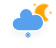
t = 0.00 s
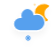
t = 5.00 s
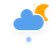
t = 5.50 s
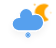
t = 6.00 s
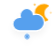
t = 6.50 s
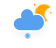
t = 8.25 s

The animated SVG that drew these frames (rendered in a browser with its animation timeline set to each time). Animation: 5 CSS @keyframes rules; frames cover the first 8.25 s, repeats indefinitely.

<?xml version="1.0" encoding="UTF-8"?>
<!-- (c) ammap.com | SVG weather icons -->
<svg preserveAspectRatio="none" width="56" height="48" version="1.1" xmlns="http://www.w3.org/2000/svg">
  <defs>
    <filter id="blur" x="-.20655" y="-.23099" width="1.403" height="1.5634">
      <feGaussianBlur in="SourceAlpha" stdDeviation="3" />
      <feOffset dx="0" dy="4" result="offsetblur" />
      <feComponentTransfer>
        <feFuncA slope="0.05" type="linear" />
      </feComponentTransfer>
      <feMerge>
        <feMergeNode />
        <feMergeNode in="SourceGraphic" />
      </feMerge>
    </filter>
    <style type="text/css">
      <![CDATA[
      /*
** CLOUDS
*/
      @keyframes am-weather-cloud-2 {
        0% {
          -webkit-transform: translate(0px, 0px);
          -moz-transform: translate(0px, 0px);
          -ms-transform: translate(0px, 0px);
          transform: translate(0px, 0px);
        }

        50% {
          -webkit-transform: translate(2px, 0px);
          -moz-transform: translate(2px, 0px);
          -ms-transform: translate(2px, 0px);
          transform: translate(2px, 0px);
        }

        100% {
          -webkit-transform: translate(0px, 0px);
          -moz-transform: translate(0px, 0px);
          -ms-transform: translate(0px, 0px);
          transform: translate(0px, 0px);
        }
      }

      .am-weather-cloud-2 {
        -webkit-animation-name: am-weather-cloud-2;
        -moz-animation-name: am-weather-cloud-2;
        animation-name: am-weather-cloud-2;
        -webkit-animation-duration: 3s;
        -moz-animation-duration: 3s;
        animation-duration: 3s;
        -webkit-animation-timing-function: linear;
        -moz-animation-timing-function: linear;
        animation-timing-function: linear;
        -webkit-animation-iteration-count: infinite;
        -moz-animation-iteration-count: infinite;
        animation-iteration-count: infinite;
      }

      /*
** MOON
*/
      @keyframes am-weather-moon {
        0% {
          -webkit-transform: rotate(0deg);
          -moz-transform: rotate(0deg);
          -ms-transform: rotate(0deg);
          transform: rotate(0deg);
        }

        50% {
          -webkit-transform: rotate(15deg);
          -moz-transform: rotate(15deg);
          -ms-transform: rotate(15deg);
          transform: rotate(15deg);
        }

        100% {
          -webkit-transform: rotate(0deg);
          -moz-transform: rotate(0deg);
          -ms-transform: rotate(0deg);
          transform: rotate(0deg);
        }
      }

      .am-weather-moon {
        -webkit-animation-name: am-weather-moon;
        -moz-animation-name: am-weather-moon;
        -ms-animation-name: am-weather-moon;
        animation-name: am-weather-moon;
        -webkit-animation-duration: 6s;
        -moz-animation-duration: 6s;
        -ms-animation-duration: 6s;
        animation-duration: 6s;
        -webkit-animation-timing-function: linear;
        -moz-animation-timing-function: linear;
        -ms-animation-timing-function: linear;
        animation-timing-function: linear;
        -webkit-animation-iteration-count: infinite;
        -moz-animation-iteration-count: infinite;
        -ms-animation-iteration-count: infinite;
        animation-iteration-count: infinite;
        -webkit-transform-origin: 12.5px 15.15px 0;
        /* TODO FF CENTER ISSUE */
        -moz-transform-origin: 12.5px 15.15px 0;
        /* TODO FF CENTER ISSUE */
        -ms-transform-origin: 12.5px 15.15px 0;
        /* TODO FF CENTER ISSUE */
        transform-origin: 12.5px 15.15px 0;
        /* TODO FF CENTER ISSUE */
      }

      @keyframes am-weather-moon-star-1 {
        0% {
          opacity: 0;
        }

        100% {
          opacity: 1;
        }
      }

      .am-weather-moon-star-1 {
        -webkit-animation-name: am-weather-moon-star-1;
        -moz-animation-name: am-weather-moon-star-1;
        -ms-animation-name: am-weather-moon-star-1;
        animation-name: am-weather-moon-star-1;
        -webkit-animation-delay: 3s;
        -moz-animation-delay: 3s;
        -ms-animation-delay: 3s;
        animation-delay: 3s;
        -webkit-animation-duration: 5s;
        -moz-animation-duration: 5s;
        -ms-animation-duration: 5s;
        animation-duration: 5s;
        -webkit-animation-timing-function: linear;
        -moz-animation-timing-function: linear;
        -ms-animation-timing-function: linear;
        animation-timing-function: linear;
        -webkit-animation-iteration-count: 1;
        -moz-animation-iteration-count: 1;
        -ms-animation-iteration-count: 1;
        animation-iteration-count: 1;
      }

      @keyframes am-weather-moon-star-2 {
        0% {
          opacity: 0;
        }

        100% {
          opacity: 1;
        }
      }

      .am-weather-moon-star-2 {
        -webkit-animation-name: am-weather-moon-star-2;
        -moz-animation-name: am-weather-moon-star-2;
        -ms-animation-name: am-weather-moon-star-2;
        animation-name: am-weather-moon-star-2;
        -webkit-animation-delay: 5s;
        -moz-animation-delay: 5s;
        -ms-animation-delay: 5s;
        animation-delay: 5s;
        -webkit-animation-duration: 4s;
        -moz-animation-duration: 4s;
        -ms-animation-duration: 4s;
        animation-duration: 4s;
        -webkit-animation-timing-function: linear;
        -moz-animation-timing-function: linear;
        -ms-animation-timing-function: linear;
        animation-timing-function: linear;
        -webkit-animation-iteration-count: 1;
        -moz-animation-iteration-count: 1;
        -ms-animation-iteration-count: 1;
        animation-iteration-count: 1;
      }

      /*
** SNOW
*/
      @keyframes am-weather-snow {
        0% {
          -webkit-transform: translateX(0) translateY(0);
          -moz-transform: translateX(0) translateY(0);
          -ms-transform: translateX(0) translateY(0);
          transform: translateX(0) translateY(0);
        }

        33.33% {
          -webkit-transform: translateX(-1.2px) translateY(2px);
          -moz-transform: translateX(-1.2px) translateY(2px);
          -ms-transform: translateX(-1.2px) translateY(2px);
          transform: translateX(-1.2px) translateY(2px);
        }

        66.66% {
          -webkit-transform: translateX(1.4px) translateY(4px);
          -moz-transform: translateX(1.4px) translateY(4px);
          -ms-transform: translateX(1.4px) translateY(4px);
          transform: translateX(1.4px) translateY(4px);
          opacity: 1;
        }

        100% {
          -webkit-transform: translateX(-1.6px) translateY(6px);
          -moz-transform: translateX(-1.6px) translateY(6px);
          -ms-transform: translateX(-1.6px) translateY(6px);
          transform: translateX(-1.6px) translateY(6px);
          opacity: 0;
        }
      }

      .am-weather-snow-1 {
        -webkit-animation-name: am-weather-snow;
        -moz-animation-name: am-weather-snow;
        -ms-animation-name: am-weather-snow;
        animation-name: am-weather-snow;
        -webkit-animation-duration: 2s;
        -moz-animation-duration: 2s;
        -ms-animation-duration: 2s;
        animation-duration: 2s;
        -webkit-animation-timing-function: linear;
        -moz-animation-timing-function: linear;
        -ms-animation-timing-function: linear;
        animation-timing-function: linear;
        -webkit-animation-iteration-count: infinite;
        -moz-animation-iteration-count: infinite;
        -ms-animation-iteration-count: infinite;
        animation-iteration-count: infinite;
      }
      ]]>
    </style>
  </defs>
  <g transform="translate(16,-2)" filter="url(#blur)">
    <g transform="matrix(.8 0 0 .8 16 4)">
      <g class="am-weather-moon-star-1"
        style="-moz-animation-delay:3s;-moz-animation-duration:5s;-moz-animation-iteration-count:1;-moz-animation-name:am-weather-moon-star-1;-moz-animation-timing-function:linear;-ms-animation-delay:3s;-ms-animation-duration:5s;-ms-animation-iteration-count:1;-ms-animation-name:am-weather-moon-star-1;-ms-animation-timing-function:linear;-webkit-animation-delay:3s;-webkit-animation-duration:5s;-webkit-animation-iteration-count:1;-webkit-animation-name:am-weather-moon-star-1;-webkit-animation-timing-function:linear">
        <polygon points="4 4 3.3 5.2 2.7 4 1.5 3.3 2.7 2.7 3.3 1.5 4 2.7 5.2 3.3" fill="#ffa500"
          stroke-miterlimit="10" />
      </g>
      <g class="am-weather-moon-star-2"
        style="-moz-animation-delay:5s;-moz-animation-duration:4s;-moz-animation-iteration-count:1;-moz-animation-name:am-weather-moon-star-2;-moz-animation-timing-function:linear;-ms-animation-delay:5s;-ms-animation-duration:4s;-ms-animation-iteration-count:1;-ms-animation-name:am-weather-moon-star-2;-ms-animation-timing-function:linear;-webkit-animation-delay:5s;-webkit-animation-duration:4s;-webkit-animation-iteration-count:1;-webkit-animation-name:am-weather-moon-star-2;-webkit-animation-timing-function:linear">
        <polygon transform="translate(20,10)" points="4 4 3.3 5.2 2.7 4 1.5 3.3 2.7 2.7 3.3 1.5 4 2.7 5.2 3.3"
          fill="#ffa500" stroke-miterlimit="10" />
      </g>
      <g class="am-weather-moon"
        style="-moz-animation-duration:6s;-moz-animation-iteration-count:infinite;-moz-animation-name:am-weather-moon;-moz-animation-timing-function:linear;-moz-transform-origin:12.5px 15.15px 0;-ms-animation-duration:6s;-ms-animation-iteration-count:infinite;-ms-animation-name:am-weather-moon;-ms-animation-timing-function:linear;-ms-transform-origin:12.5px 15.15px 0;-webkit-animation-duration:6s;-webkit-animation-iteration-count:infinite;-webkit-animation-name:am-weather-moon;-webkit-animation-timing-function:linear;-webkit-transform-origin:12.5px 15.15px 0">
        <path
          d="m14.5 13.2c0-3.7 2-6.9 5-8.7-1.5-0.9-3.2-1.3-5-1.3-5.5 0-10 4.5-10 10s4.5 10 10 10c1.8 0 3.5-0.5 5-1.3-3-1.7-5-5-5-8.7z"
          fill="#ffa500" stroke="#ffa500" stroke-linejoin="round" stroke-width="2" />
      </g>
    </g>
    <g class="am-weather-cloud-3"
      style="-moz-animation-duration:3s;-moz-animation-iteration-count:infinite;-moz-animation-name:am-weather-cloud-2;-moz-animation-timing-function:linear;-webkit-animation-duration:3s;-webkit-animation-iteration-count:infinite;-webkit-animation-name:am-weather-cloud-2;-webkit-animation-timing-function:linear">
      <path transform="translate(-20,-11)"
        d="m47.7 35.4c0-4.6-3.7-8.2-8.2-8.2-1 0-1.9 0.2-2.8 0.5-0.3-3.4-3.1-6.2-6.6-6.2-3.7 0-6.7 3-6.7 6.7 0 0.8 0.2 1.6 0.4 2.3-0.3-0.1-0.7-0.1-1-0.1-3.7 0-6.7 3-6.7 6.7 0 3.6 2.9 6.6 6.5 6.7h17.2c4.4-0.5 7.9-4 7.9-8.4z"
        fill="#57a0ee" stroke="#fff" stroke-linejoin="round" stroke-width="1.2" />
    </g>
    <g class="am-weather-snow-1"
      style="-moz-animation-duration:2s;-moz-animation-iteration-count:infinite;-moz-animation-name:am-weather-snow;-moz-animation-timing-function:linear;-ms-animation-duration:2s;-ms-animation-iteration-count:infinite;-ms-animation-name:am-weather-snow;-ms-animation-timing-function:linear;-webkit-animation-duration:2s;-webkit-animation-iteration-count:infinite;-webkit-animation-name:am-weather-snow;-webkit-animation-timing-function:linear">
      <g transform="translate(12,28)" fill="none" stroke="#57a0ee" stroke-linecap="round">
        <line transform="translate(0,9)" y1="-2.5" y2="2.5" stroke-width="1.2" />
        <line transform="rotate(45,-10.864,4.5)" y1="-2.5" y2="2.5" />
        <line transform="rotate(90,-4.5,4.5)" y1="-2.5" y2="2.5" />
        <line transform="rotate(135,-1.864,4.5)" y1="-2.5" y2="2.5" />
      </g>
    </g>
  </g>
</svg>